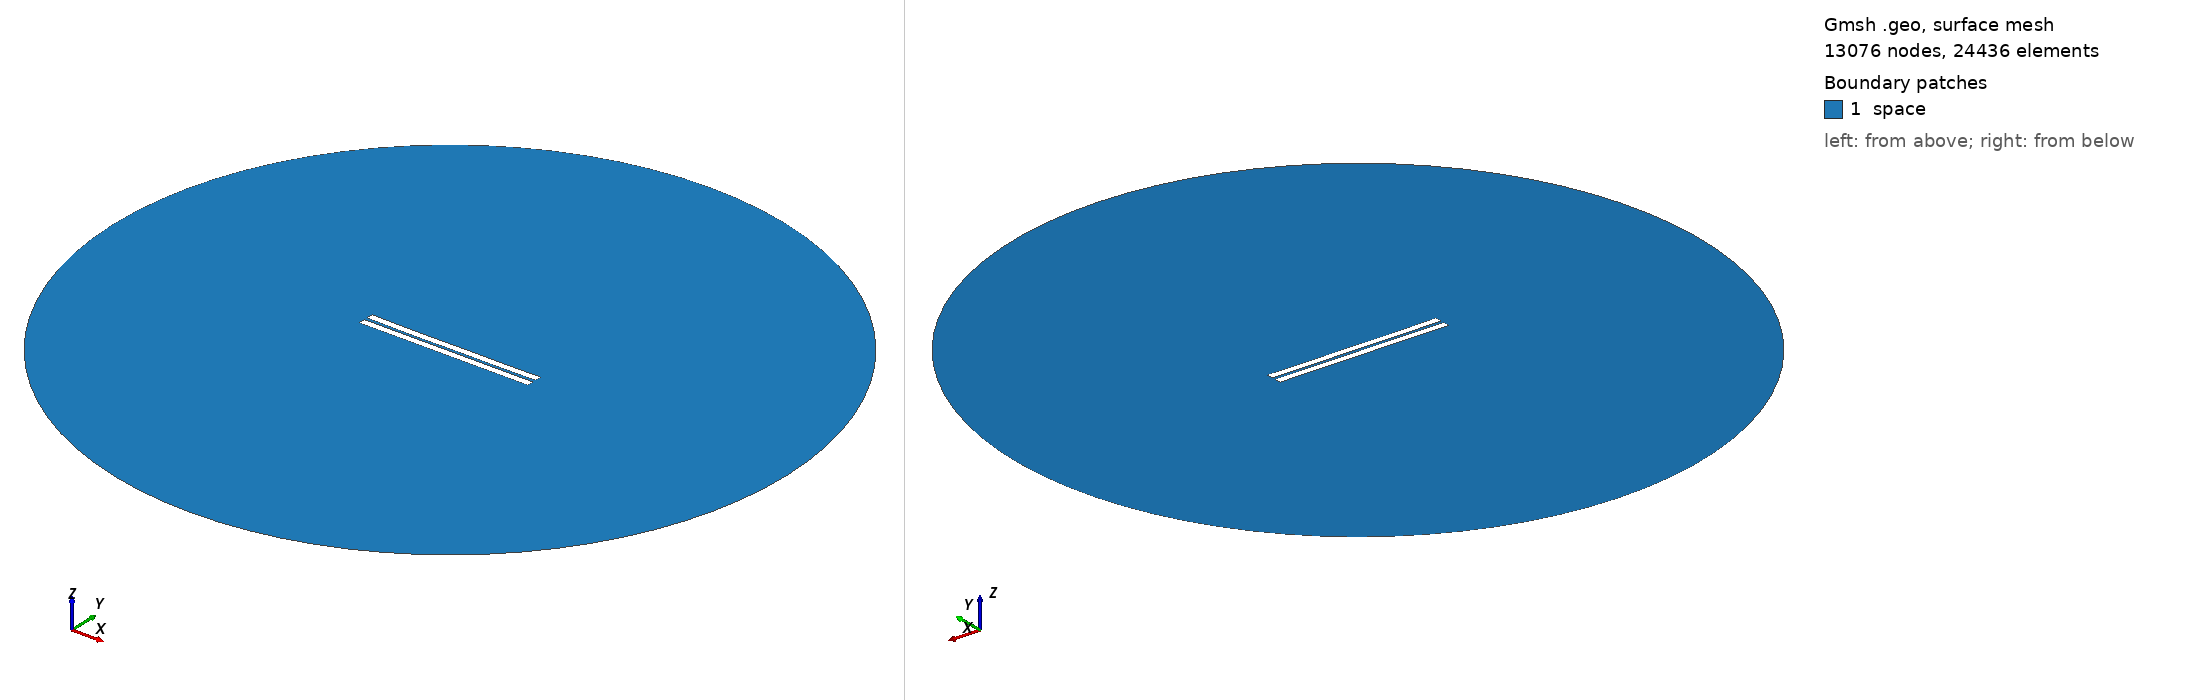

Gmsh geometry script, surface-meshed: 13076 nodes, 24436 surface elements. Boundary patches (legend numbers): 1 space. Left view from above one corner, right view from below the opposite corner. Legend entries are the model's physical surfaces. The drawing asked Gmsh for element sizes between 1% and 20% of the model's largest extent; the script's own settings can give other sizes.

=== 1257.geo (drawn) ===
//---------------------------------------
// Geometry kernel
//---------------------------------------

SetFactory("OpenCASCADE");



//---------------------------------------
// Parameters of the geometry
//---------------------------------------

// Overetch of the upper plate
overetch = 0.0;

// Distance between the plates
distance = 2.0;

// Discretization over the x axis (for the deformation)
nx = 50; 

// Length of the plate
L = 100 - overetch; 

// Number of modes
n = 4; 

// 1st mode coefficient
coeff(1) = -0.15;
beta(1) = 0.596864 * 3.1415926535 / L;

// 2nd mode coefficient
coeff(2) = -0.15;
beta(2) = 1.49418 * 3.1415926535 / L;

// 3rd mode coefficient
coeff(3) = -0.075;
beta(3) = 2.50025 * 3.1415926535 / L;

// 4th mode coefficient
coeff(4) = -0.075;
beta(4) = 3.49999 * 3.1415926535 / L;



//---------------------------------------
// Upper plate (deformed rectangle)
//---------------------------------------

// Coordiantes of the upper plate
xmin = -50;
xmax = 50 - overetch;

// Height of the upper plate
yheight = 4 - 2 * overetch;

// Indexes of the points
UpperID[] = {};
LowerID[] = {};
LeftID[] = {};
RightID[] = {};

// Point index
p = 1;

// Horizontal edges
For i In {1:nx}
    x = xmin + (i-1)*(xmax - xmin)/(nx-1);

    y_bottom = distance / 2 + overetch;
    For j In {1:n}
        C = (Cosh(beta(j)*L) + Cos(beta(j)*L)) / (Sinh(beta(j)*L) + Sin(beta(j)*L));
        y_bottom  = y_bottom + coeff(j) * (Cosh(beta(j)*(x+50)) - Cos(beta(j)*(x+50)) - C * (Sinh(beta(j)*(x+50)) - Sin(beta(j)*(x+50))));
    EndFor

    y_top = y_bottom + yheight;

    Point(p) = {x, y_top, 0, 1.0};
    UpperID[i] = p;
    p = p + 1;

    Point(p) = {x, y_bottom, 0, 1.0};
    LowerID[i] = p;
    p = p + 1;
EndFor

// Create point lists
UpperPts[] = {}; LowerPts[] = {};
For i In {1:nx}
  UpperPts[] += {UpperID[i]};
  LowerPts[] += {LowerID[i]};
EndFor

// Build splines
Spline(1) = {UpperPts[]};
Spline(2) = {LowerPts[]};
Line(3) = {LowerPts[nx-1], UpperPts[nx-1]};
Line(4) = {LowerPts[0], UpperPts[0]};

// Build the plane surface
Curve Loop(1) = {2, 3, -1, -4};
Plane Surface(1) = {1};



//---------------------------------------
// Lower plate (rectangle)
//---------------------------------------

// Vertices
Point(1001) = {-50, -1, 0, 1.0};
Point(1002) = { 50, -1, 0, 1.0};
Point(1003) = { 50,  -5, 0, 1.0};
Point(1004) = {-50,  -5, 0, 1.0};

// Edges
Line(5) = {1001, 1002};
Line(6) = {1002, 1003};
Line(7) = {1003, 1004};
Line(8) = {1004, 1001};

// Plane surface
Line Loop(2) = {5, 6, 7, 8};
Plane Surface(2) = {2}; 



//---------------------------------------
// Outer (fictious) boundary
//---------------------------------------

// Points
Point(1005) = {0, 0, 0};       // Center
Point(1006) = {200, 0, 0};     // Start point
Point(1007) = {0, 200, 0};     // 90 degrees
Point(1008) = {-200, 0, 0};    // 180 degrees
Point(1009) = {0, -200, 0};    // 270 degrees

// Circle arcs (each needs start, center, end)
Circle(9) = {1006, 1005, 1007};
Circle(10) = {1007, 1005, 1008};
Circle(11) = {1008, 1005, 1009};
Circle(12) = {1009, 1005, 1006};

// Plane surface for the entire domain
Curve Loop(3) = {9, 10, 11, 12};
Surface(3) = {3};

// Subtract the plates from the whole domain to obtain the actual domain where we want to solve the equations
BooleanDifference{ Surface{3}; Delete; }{ Surface{1}; Surface{2}; Delete; }




//---------------------------------------
// Transfinite Lines/Curves
//---------------------------------------

// Set the number of points on the boundaries
r = 7;

// Plates
Transfinite Curve {1, 2} = 50*r Using Progression 1;
Transfinite Curve {3, 4} = 2*r Using Progression 1;
Transfinite Line {5, 7} = 50*r Using Progression 1;
Transfinite Line {6, 8} = 2*r Using Progression 1;

// Outer boundary
Transfinite Line {9, 10, 11, 12} = 20 Using Progression 1;



//---------------------------------------
// Physical groups
//---------------------------------------                

// Physical curves (boundaries)
Physical Line("force_segment", 10) = {2};
Physical Line("upper_plate", 11) = {1, 3, 4};
Physical Line("lower_plate", 12) = {5, 6, 7, 8};
Physical Line("boundary", 20) = {9, 10, 11, 12};

// Physical Surfaces
Physical Surface("space", 30) = {3};



//---------------------------------------
// 6. Generate the Mesh
//---------------------------------------

// 2D mesh generation
Mesh 2;
